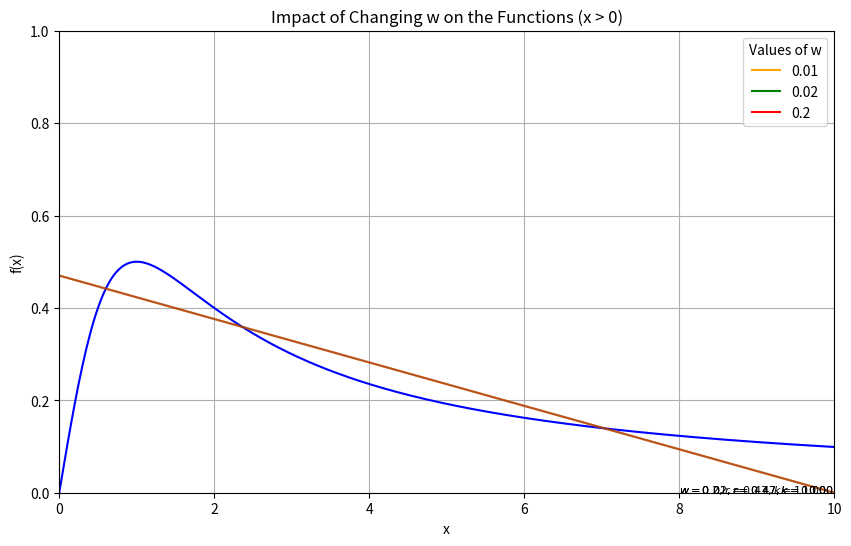

The matplotlib source for this figure:
import numpy as np
import matplotlib.pyplot as plt
from matplotlib.animation import FuncAnimation

# 定义函数 fx = x / (1 + x^2)
def f1(x):
    return x / (1 + x ** 2)

# 定义函数 fx = r * (1 - x / k)
def f2(x, r, k):
    return r * (1 - x / k)

# 设置 x 的范围，仅包含正数
x = np.linspace(0, 10, 400)  # 仅从 0 到 10

# 设置不同的 w 值
w_values = [0.01, 0.02, 0.2]  # 可以根据需要添加更多的 w 值
colors = ['orange', 'green', 'red', 'purple', 'blue']  # 为每个 w 值指定一种颜色

# 创建图形
fig, ax = plt.subplots(figsize=(10, 6))

# 绘制第一个函数
y1 = f1(x)  # 计算第一个函数的值
line1, = ax.plot(x, y1, label=r"$f(x) = \frac{x}{1+x^2}$", color='blue')

# 初始化动态绘图的线
lines = []
text_labels = []
for w, color in zip(w_values, colors):
    line, = ax.plot([], [], color=color, alpha=0.5)
    lines.append(line)
    text = ax.text(0, 0, '', fontsize=8)  # 初始化文本对象
    text_labels.append(text)

# 设置标题和标签
ax.set_title('Impact of Changing w on the Functions (x > 0)')
ax.set_xlabel('x')
ax.set_ylabel('f(x)')
ax.axhline(0, color='black', linewidth=0.5, ls='--')
ax.axvline(0, color='black', linewidth=0.5, ls='--')
ax.set_ylim(0, 1)  # 设置y轴范围
ax.set_xlim(0, 10)  # 设置x轴范围

# 添加颜色区分的图例
line_legends = [ax.plot([], [], color=color, label=f"$w={w}$")[0] for w, color in zip(w_values, colors)]
ax.legend(line_legends, w_values, title='Values of w', loc='upper right')

# 激活主要图例
ax.grid()

# 动画更新函数
def update(frame):
    for j, w in enumerate(w_values):
        r = 0.47 + 0.05 * np.sin(w * frame)  # 计算当前 r 的值
        k = 10 + 2 * np.sin(w * frame)  # 计算当前 k 的值
        y2 = f2(x, r, k)  # 计算对应的 y2 值
        lines[j].set_data(x, y2)

        # 更新文本标签
        text_labels[j].set_position((8, y2[-1]))  # 设置文本位置（x坐标固定，y坐标根据最后一个点）
        text_labels[j].set_text(f"$w={w}, r={r:.2f}, k={k:.2f}$")

    return lines + text_labels

# 创建动画
ani = FuncAnimation(fig, update, frames=np.arange(0, 1000, 1), blit=True)

# 显示图形
plt.show()